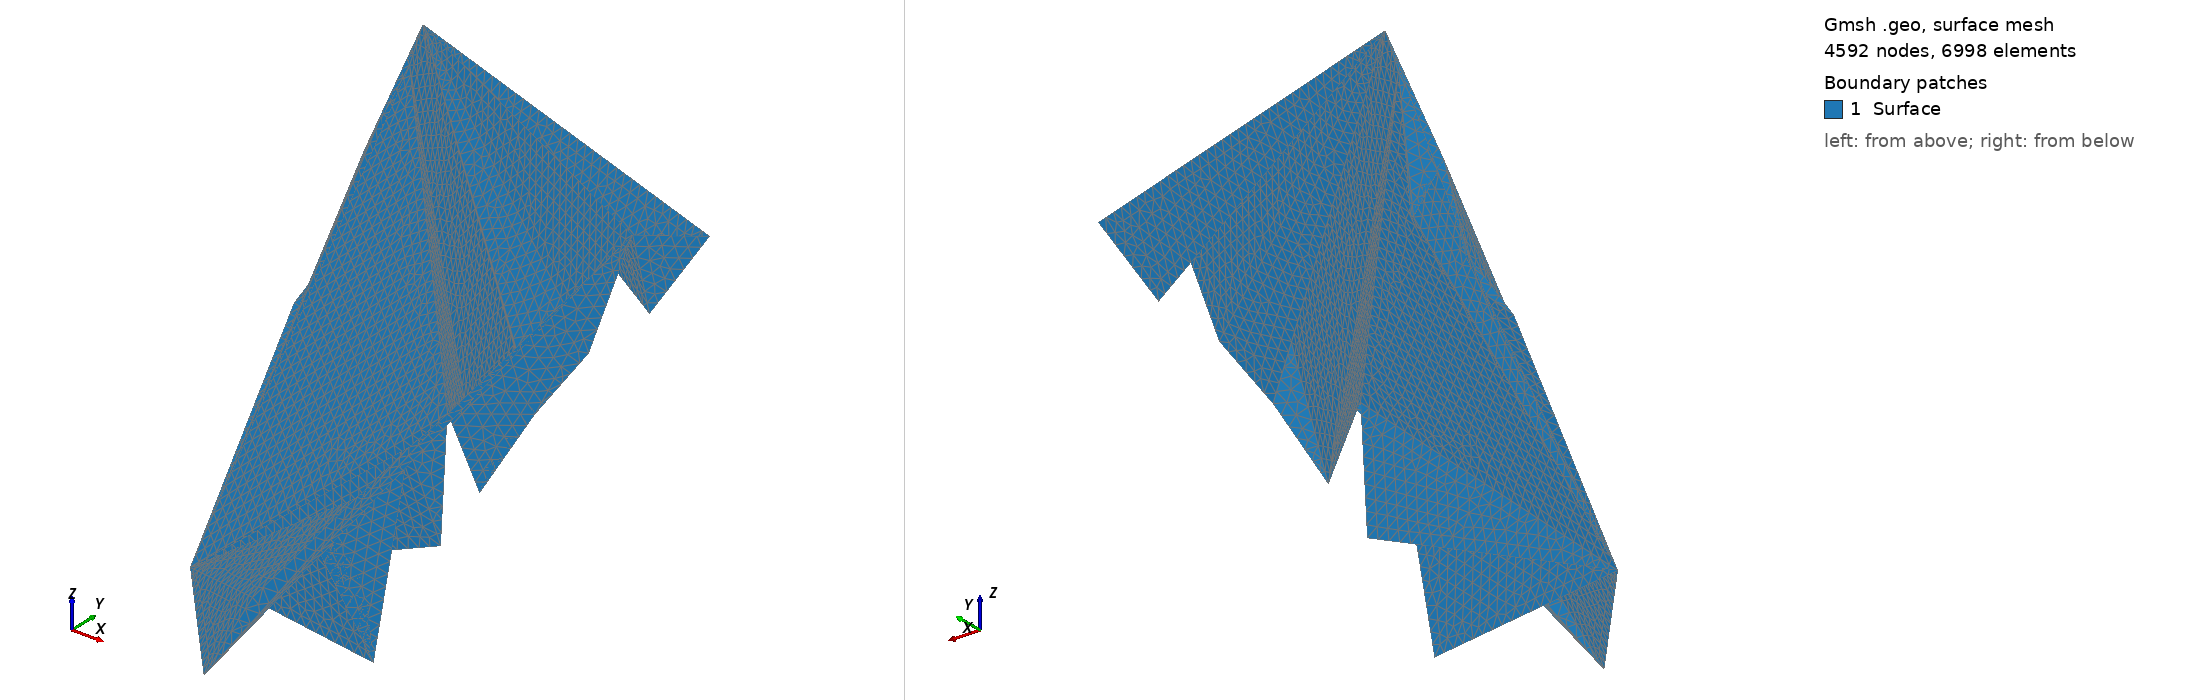

Gmsh geometry script, surface-meshed: 4592 nodes, 6998 surface elements. Boundary patches (legend numbers): 1 Surface. Left view from above one corner, right view from below the opposite corner. Legend entries are the model's physical surfaces. The drawing asked Gmsh for element sizes between 1% and 20% of the model's largest extent; the script's own settings can give other sizes.

=== PulgasFault_revision1.geo (drawn) ===
// Gmsh .geo file generated from PulgasDEPoints.csv

Point(1) = {567729.02, 4144762.48, -95.14, 250.0};
Point(2) = {567572.2, 4144611.17, -857.83, 250.0};
Point(3) = {567232.43, 4144283.34, -1783.96, 250.0};
Point(4) = {567023.33, 4144081.6, -2419.54, 250.0};
Point(5) = {566866.51, 4143930.29, -3291.19, 250.0};
Point(6) = {566775.03, 4143842.03, -4162.84, 250.0};
Point(7) = {566526.74, 4143602.46, -4871.06, 250.0};
Point(8) = {566186.96, 4143274.63, -5216.09, 250.0};
Point(9) = {567389.25, 4144434.65, -3509.1, 250.0};
Point(10) = {567428.45, 4144472.47, -3472.78, 250.0};
Point(11) = {566735.83, 4143804.21, -4144.68, 250.0};
Point(12) = {566722.76, 4143791.6, -4181.0, 250.0};
Point(13) = {567740.06, 4138434.63, -7587.13, 250.0};
Point(14) = {575265.6, 4140657.09, 234.99, 250.0};
Point(15) = {574746.19, 4140146.16, -913.93, 250.0};
Point(16) = {573887.18, 4139301.15, -1894.72, 250.0};
Point(17) = {573068.13, 4138495.44, -2931.55, 250.0};
Point(18) = {572608.66, 4138043.46, -3520.02, 250.0};
Point(19) = {571989.37, 4137434.27, -4416.73, 250.0};
Point(20) = {571469.97, 4136923.33, -5173.34, 250.0};
Point(21) = {570750.8, 4136215.88, -6182.15, 250.0};
Point(22) = {570171.47, 4135645.99, -7611.29, 250.0};
Point(23) = {567740.06, 4138434.63, -7639.31, 250.0};
Point(24) = {576184.54, 4141561.06, 122.9, 250.0};
Point(25) = {575465.37, 4140853.61, -1278.22, 250.0};
Point(26) = {574746.19, 4140146.16, -1950.76, 250.0};
Point(27) = {574106.93, 4139517.31, -3043.64, 250.0};
Point(28) = {573447.69, 4138868.82, -4472.78, 250.0};
Point(29) = {572988.22, 4138416.84, -5425.54, 250.0};
Point(30) = {572189.14, 4137630.78, -7555.25, 250.0};
Point(31) = {567740.06, 4138434.63, -8059.65, 250.0};

Line(1) = {14, 17};
Line(2) = {17, 22};
Line(3) = {22, 14};
Curve Loop(1) = {1, 2, 3};
Ruled Surface(1) = {1};
Line(4) = {2, 13};
Line(5) = {13, 17};
Line(6) = {17, 2};
Curve Loop(2) = {4, 5, 6};
Ruled Surface(2) = {2};
Line(7) = {4, 2};
Line(8) = {2, 1};
Line(9) = {1, 4};
Curve Loop(3) = {7, 8, 9};
Ruled Surface(3) = {3};
Line(10) = {1, 25};
Line(11) = {25, 24};
Line(12) = {24, 1};
Curve Loop(4) = {10, 11, 12};
Ruled Surface(4) = {4};
Line(13) = {25, 14};
Line(14) = {14, 24};
Line(15) = {24, 25};
Curve Loop(5) = {13, 14, 15};
Ruled Surface(5) = {5};
Line(16) = {14, 25};
Line(17) = {25, 1};
Line(18) = {1, 14};
Curve Loop(6) = {16, 17, 18};
Ruled Surface(6) = {6};
Line(19) = {14, 27};
Line(20) = {27, 17};
Line(21) = {17, 14};
Curve Loop(7) = {19, 20, 21};
Ruled Surface(7) = {7};
Line(22) = {21, 13};
Line(23) = {13, 22};
Line(24) = {22, 21};
Curve Loop(8) = {22, 23, 24};
Ruled Surface(8) = {8};
Line(25) = {21, 20};
Line(26) = {20, 13};
Line(27) = {13, 21};
Curve Loop(9) = {25, 26, 27};
Ruled Surface(9) = {9};
Line(28) = {12, 4};
Line(29) = {4, 1};
Line(30) = {1, 12};
Curve Loop(10) = {28, 29, 30};
Ruled Surface(10) = {10};
Line(31) = {3, 4};
Line(32) = {4, 13};
Line(33) = {13, 3};
Curve Loop(11) = {31, 32, 33};
Ruled Surface(11) = {11};
Line(34) = {27, 28};
Line(35) = {28, 17};
Line(36) = {17, 27};
Curve Loop(12) = {34, 35, 36};
Ruled Surface(12) = {12};
Line(37) = {28, 2};
Line(38) = {2, 17};
Line(39) = {17, 28};
Curve Loop(13) = {37, 38, 39};
Ruled Surface(13) = {13};
Line(40) = {2, 28};
Line(41) = {28, 1};
Line(42) = {1, 2};
Curve Loop(14) = {40, 41, 42};
Ruled Surface(14) = {14};
Line(43) = {26, 14};
Line(44) = {14, 1};
Line(45) = {1, 26};
Curve Loop(15) = {43, 44, 45};
Ruled Surface(15) = {15};
Line(46) = {27, 26};
Line(47) = {26, 1};
Line(48) = {1, 27};
Curve Loop(16) = {46, 47, 48};
Ruled Surface(16) = {16};
Line(49) = {26, 27};
Line(50) = {27, 14};
Line(51) = {14, 26};
Curve Loop(17) = {49, 50, 51};
Ruled Surface(17) = {17};
Line(52) = {30, 18};
Line(53) = {18, 13};
Line(54) = {13, 30};
Curve Loop(18) = {52, 53, 54};
Ruled Surface(18) = {18};
Line(55) = {18, 30};
Line(56) = {30, 20};
Line(57) = {20, 18};
Curve Loop(19) = {55, 56, 57};
Ruled Surface(19) = {19};
Line(58) = {21, 18};
Line(59) = {18, 20};
Line(60) = {20, 21};
Curve Loop(20) = {58, 59, 60};
Ruled Surface(20) = {20};
Line(61) = {17, 18};
Line(62) = {18, 22};
Line(63) = {22, 17};
Curve Loop(21) = {61, 62, 63};
Ruled Surface(21) = {21};
Line(64) = {18, 21};
Line(65) = {21, 22};
Line(66) = {22, 18};
Curve Loop(22) = {64, 65, 66};
Ruled Surface(22) = {22};
Line(67) = {20, 19};
Line(68) = {19, 13};
Line(69) = {13, 20};
Curve Loop(23) = {67, 68, 69};
Ruled Surface(23) = {23};
Line(70) = {19, 30};
Line(71) = {30, 13};
Line(72) = {13, 19};
Curve Loop(24) = {70, 71, 72};
Ruled Surface(24) = {24};
Line(73) = {30, 19};
Line(74) = {19, 20};
Line(75) = {20, 30};
Curve Loop(25) = {73, 74, 75};
Ruled Surface(25) = {25};
Line(76) = {13, 7};
Line(77) = {7, 8};
Line(78) = {8, 13};
Curve Loop(26) = {76, 77, 78};
Ruled Surface(26) = {26};
Line(79) = {7, 12};
Line(80) = {12, 8};
Line(81) = {8, 7};
Curve Loop(27) = {79, 80, 81};
Ruled Surface(27) = {27};
Line(82) = {12, 7};
Line(83) = {7, 13};
Line(84) = {13, 12};
Curve Loop(28) = {82, 83, 84};
Ruled Surface(28) = {28};
Line(85) = {4, 5};
Line(86) = {5, 13};
Line(87) = {13, 4};
Curve Loop(29) = {85, 86, 87};
Ruled Surface(29) = {29};
Line(88) = {9, 2};
Line(89) = {2, 4};
Line(90) = {4, 9};
Curve Loop(30) = {88, 89, 90};
Ruled Surface(30) = {30};
Line(91) = {3, 9};
Line(92) = {9, 4};
Line(93) = {4, 3};
Curve Loop(31) = {91, 92, 93};
Ruled Surface(31) = {31};
Line(94) = {9, 3};
Line(95) = {3, 13};
Line(96) = {13, 9};
Curve Loop(32) = {94, 95, 96};
Ruled Surface(32) = {32};
Line(97) = {16, 27};
Line(98) = {27, 1};
Line(99) = {1, 16};
Curve Loop(33) = {97, 98, 99};
Ruled Surface(33) = {33};
Line(100) = {28, 16};
Line(101) = {16, 1};
Line(102) = {1, 28};
Curve Loop(34) = {100, 101, 102};
Ruled Surface(34) = {34};
Line(103) = {16, 28};
Line(104) = {28, 27};
Line(105) = {27, 16};
Curve Loop(35) = {103, 104, 105};
Ruled Surface(35) = {35};
Line(106) = {13, 29};
Line(107) = {29, 17};
Line(108) = {17, 13};
Curve Loop(36) = {106, 107, 108};
Ruled Surface(36) = {36};
Line(109) = {29, 18};
Line(110) = {18, 17};
Line(111) = {17, 29};
Curve Loop(37) = {109, 110, 111};
Ruled Surface(37) = {37};
Line(112) = {18, 29};
Line(113) = {29, 13};
Line(114) = {13, 18};
Curve Loop(38) = {112, 113, 114};
Ruled Surface(38) = {38};
Line(115) = {6, 5};
Line(116) = {5, 4};
Line(117) = {4, 6};
Curve Loop(39) = {115, 116, 117};
Ruled Surface(39) = {39};
Line(118) = {5, 6};
Line(119) = {6, 13};
Line(120) = {13, 5};
Curve Loop(40) = {118, 119, 120};
Ruled Surface(40) = {40};
Line(121) = {2, 10};
Line(122) = {10, 13};
Line(123) = {13, 2};
Curve Loop(41) = {121, 122, 123};
Ruled Surface(41) = {41};
Line(124) = {10, 9};
Line(125) = {9, 13};
Line(126) = {13, 10};
Curve Loop(42) = {124, 125, 126};
Ruled Surface(42) = {42};
Line(127) = {9, 10};
Line(128) = {10, 2};
Line(129) = {2, 9};
Curve Loop(43) = {127, 128, 129};
Ruled Surface(43) = {43};
Line(130) = {12, 11};
Line(131) = {11, 4};
Line(132) = {4, 12};
Curve Loop(44) = {130, 131, 132};
Ruled Surface(44) = {44};
Line(133) = {11, 6};
Line(134) = {6, 4};
Line(135) = {4, 11};
Curve Loop(45) = {133, 134, 135};
Ruled Surface(45) = {45};
Line(136) = {11, 12};
Line(137) = {12, 13};
Line(138) = {13, 11};
Curve Loop(46) = {136, 137, 138};
Ruled Surface(46) = {46};
Line(139) = {6, 11};
Line(140) = {11, 13};
Line(141) = {13, 6};
Curve Loop(47) = {139, 140, 141};
Ruled Surface(47) = {47};

// Define Physical Surface
Physical Surface("Surface") = {1, 2, 3, 4, 5, 6, 7, 8, 9, 10, 11, 12, 13, 14, 15, 16, 17, 18, 19, 20, 21, 22, 23, 24, 25, 26, 27, 28, 29, 30, 31, 32, 33, 34, 35, 36, 37, 38, 39, 40, 41, 42, 43, 44, 45, 46, 47};
